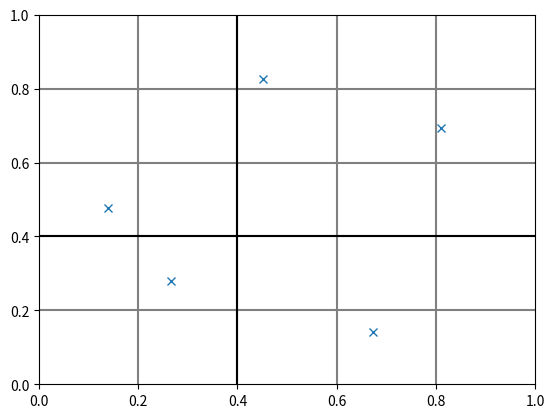

Write Python code to recreate this figure.
import math
import itertools
import random

class Sampler:
    def rand():
        return random.random()

    @classmethod
    def get_orthogonal_samples(cls, Da, Dd, N):
        ''' Da is dimension of true analog space
            Dd is dimension of digital with analog intent
            N is the requensted number of samples

            Performs Latin Hypercube Sampling on all ports, 
            and also orthogonal smapling on the true analog subset '''

        points = []

        # untaken rows and columns for LHS
        available = [set(range(N)) for d in range(Da+Dd)]

        # choose a point on [0,1) while respecting and updating available
        def choose_without_regions(dim, digital = False):
            choice = int(cls.rand() * len(available[dim]))
            row = list(available[dim])[choice]
            available[dim].remove(row)
            p = (row + cls.rand())/N
            if digital:
                return 0 if p < 0.5 else 1
            else:
                return p

        # now break the true analog space in to regions
        # each analog dimension is broken into rpd spaces
        # stands for "regions per (true analog) dimension"
        rpd = 0 if Da == 0 else int(math.pow(N, 1/Da))

        # equivalent to Da nested for loops
        for region_coords in itertools.product(range(rpd), repeat=Da): # rpd^Da <= N
            # choose a random point within the region
            point = []
            for dim, rc in enumerate(region_coords): # Da
                # what sections of this region are still available?
                avail = []
                length = 0
                # start and end of this region in this dimension, entire dim is [0,1)
                start = rc / rpd
                end = (rc+1)/ rpd
                # snap region divisions to nearest row division
                # Be careful! I thought this wan't necessary, but in some cases the greedy
                # approach doesn't find a solution if you don't do this
                start = round(start*N)/N
                end = round(end*N)/N
                # loop through every row overlapping this region
                for row in range(math.floor(start*N), math.ceil(end*N)): # N/rpd <= N
                    if row in available[dim]:
                        segment = (max(start, row/N), min(end, (row+1)/N))
                        avail.append((row, segment))
                        length += segment[1] - segment[0]

                if avail == []:
                    print('\n'.join(str(x) for x in points)) 
                    print('avail', avail, length)
                    print(available[dim], start, end)

                rand_in_avail = cls.rand() * length
                for row, segment in avail:
                    l = segment[1] - segment[0]
                    if rand_in_avail < l:
                        # rand_in_avail falls in this segment
                        point.append(segment[0] + rand_in_avail)
                        available[dim].remove(row)
                        assert (row/N) <= point[-1] < ((row+1)/N), 'point not in row!' # noqa
                        break
                    rand_in_avail -= l
                else:
                    # else after a for loop runs iff no break happened
                    assert False, 'rand_in_avail not within avail! bug in sampler.py' # noqa

            # now we can do the digital analog intent stuff without worrying about regions
            for dim in range(Da, Da+Dd):
                p = choose_without_regions(dim, digital=True)
                point.append(p)

            points.append(point)

        for _ in range(N - len(points)):
            point = []
            for dim in range(Da+Dd):
                p = choose_without_regions(dim, digital = (dim >= Da))
                point.append(p)
            points.append(point)
        return points

    def assert_lhs(samples):
        # print('samples', samples)
        N = len(samples)
        for dim in range(len(samples[0])):
            for i in range(N):
                # must be at least one sample in this interval
                interval = (i/N, (i+1)/N)
                for j in range(N):
                    if interval[0] <= samples[j][dim] < interval[1]:
                        break
                else:
                    assert False, f'No sample in interval {interval} in dim {dim}'

    def assert_fifty_fifty(samples):
        for dim, bits in enumerate(zip(*samples)):
            print(bits)
            zeros = len([bit for bit in bits if bit == 0])
            N = len(bits)
            print(bits, N)
            assert abs(zeros - N/2) < 0.75, f'{zeros} out of {N} bits are 0 in dim {dim}'



def visualize(samples):

    #print('\n'.join(str(x) for x in samples))
    import matplotlib.pyplot as plt

    if len(samples[0]) == 3:
        from mpl_toolkits.mplot3d import Axes3D
        fig = plt.figure()
        ax = fig.add_subplot(111, projection='3d')
        reorg = list(zip(*samples))
        ax.scatter(reorg[0], reorg[1], reorg[2])
        plt.show()
        exit()



    N = len(samples)
    for i in range(N-1):
        z = (i+1)/N
        plt.plot([z, z], [0, 1], color='gray')
        plt.plot([0, 1], [z, z], color='gray')
    M = math.floor(math.pow(N, 1/len([s for s in samples[0] if type(s)==float])))
    for i in range(M-1):
        z = round((i+1)/M*N)/N
        plt.plot([z, z], [0, 1], color='black')
        plt.plot([0, 1], [z, z], color='black')

    reorg = list(zip(*samples))
    plt.plot(*reorg[:2],linestyle='None', marker = 'x')

    plt.xlim(0, 1)
    plt.ylim(0, 1)
    plt.show()


if __name__ == '__main__':
    '''
    for N in range(110, 100, -1):
        print(N)
        for i in range(1000):
            print(i)
            get_orthogonal_samples(2, 0, N)
    '''
    #visualize(get_orthogonal_samples(2, 1, 85))

    Da, Dd = 2, 12
    samples = Sampler.get_orthogonal_samples(Da, Dd, 5)

    reorg = list(zip(*samples))
    analog_samples = list(zip(*(reorg[:Da])))
    print(analog_samples)
    digital_samples = list(zip(*(reorg[Da:])))

    Sampler.assert_fifty_fifty(digital_samples)
    Sampler.assert_lhs(analog_samples)
    visualize(samples)


    









